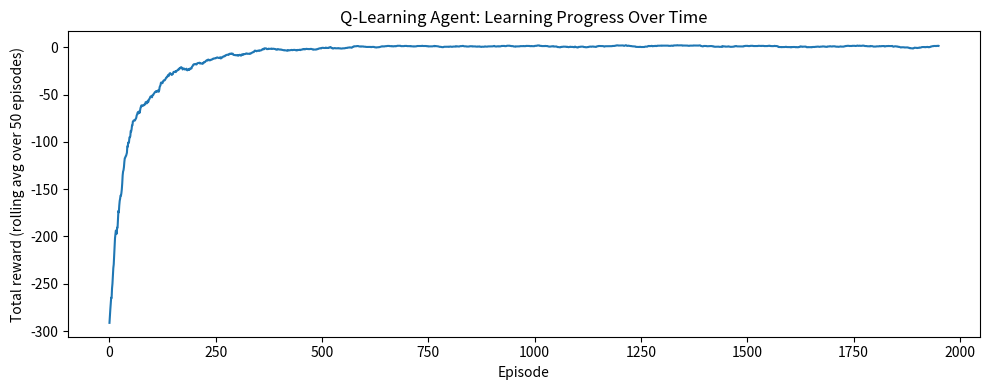

Reproduce this figure in Python.
"""
Reinforcement Learning - Q-Learning Maze Solver
Unlike every other project so far, this one has NO labeled training data.
The agent learns purely through trial and error: it takes actions, gets
rewards or penalties, and gradually learns the best strategy - the same
core idea behind things like game-playing AI and robotics control.

The agent must navigate a grid maze from a start point to a goal,
avoiding obstacles, learning only from rewards (+10 for reaching the goal,
-10 for hitting an obstacle, -1 for each step to encourage efficiency).
"""

import numpy as np
import matplotlib.pyplot as plt

# Maze layout: 0 = open path, 1 = wall/obstacle, S = start, G = goal
MAZE = [
    [0, 0, 0, 0, 0],
    [0, 1, 1, 0, 0],
    [0, 0, 0, 0, 1],
    [1, 1, 0, 1, 0],
    [0, 0, 0, 0, 0],
]

START = (0, 0)
GOAL = (4, 4)

ACTIONS = ["up", "down", "left", "right"]
ACTION_MOVES = {
    "up": (-1, 0),
    "down": (1, 0),
    "left": (0, -1),
    "right": (0, 1),
}

N_ROWS = len(MAZE)
N_COLS = len(MAZE[0])


def is_valid(state):
    row, col = state
    if row < 0 or row >= N_ROWS or col < 0 or col >= N_COLS:
        return False
    if MAZE[row][col] == 1:
        return False
    return True


def get_reward(state):
    if state == GOAL:
        return 10
    return -1  # small penalty per step to encourage shorter paths


def take_action(state, action):
    move = ACTION_MOVES[action]
    new_state = (state[0] + move[0], state[1] + move[1])
    if not is_valid(new_state):
        return state, -10  # hitting a wall/boundary: stay in place, get penalized
    return new_state, get_reward(new_state)


def train_agent(episodes=2000, learning_rate=0.1, discount_factor=0.9,
                 exploration_rate=1.0, exploration_decay=0.995, min_exploration=0.05):
    # Q-table: one row per state (grid cell), one column per action
    q_table = np.zeros((N_ROWS, N_COLS, len(ACTIONS)))

    rewards_per_episode = []

    for episode in range(episodes):
        state = START
        total_reward = 0
        steps = 0
        max_steps = 100

        while state != GOAL and steps < max_steps:
            # Epsilon-greedy: sometimes explore randomly, sometimes exploit known best action
            if np.random.rand() < exploration_rate:
                action_index = np.random.randint(len(ACTIONS))
            else:
                action_index = np.argmax(q_table[state[0], state[1]])

            action = ACTIONS[action_index]
            next_state, reward = take_action(state, action)

            # Q-learning update rule (Bellman equation)
            best_next_q = np.max(q_table[next_state[0], next_state[1]])
            current_q = q_table[state[0], state[1], action_index]
            q_table[state[0], state[1], action_index] = current_q + learning_rate * (
                reward + discount_factor * best_next_q - current_q
            )

            state = next_state
            total_reward += reward
            steps += 1

        exploration_rate = max(min_exploration, exploration_rate * exploration_decay)
        rewards_per_episode.append(total_reward)

    return q_table, rewards_per_episode


def get_optimal_path(q_table, max_steps=50):
    state = START
    path = [state]

    for _ in range(max_steps):
        if state == GOAL:
            break
        action_index = np.argmax(q_table[state[0], state[1]])
        action = ACTIONS[action_index]
        state, _ = take_action(state, action)
        path.append(state)

    return path


def print_maze_with_path(path):
    print("\nOptimal path found by the agent:")
    display = [row.copy() for row in MAZE]
    for r, c in path:
        if (r, c) != START and (r, c) != GOAL:
            display[r][c] = "*"

    for r in range(N_ROWS):
        row_str = ""
        for c in range(N_COLS):
            if (r, c) == START:
                row_str += " S "
            elif (r, c) == GOAL:
                row_str += " G "
            elif display[r][c] == "*":
                row_str += " * "
            elif MAZE[r][c] == 1:
                row_str += " # "
            else:
                row_str += " . "
        print(row_str)


def plot_learning_curve(rewards, save_path="rl_learning_curve.png"):
    # Smooth the curve with a rolling average for readability
    window = 50
    smoothed = np.convolve(rewards, np.ones(window) / window, mode="valid")

    plt.figure(figsize=(10, 4))
    plt.plot(smoothed)
    plt.xlabel("Episode")
    plt.ylabel(f"Total reward (rolling avg over {window} episodes)")
    plt.title("Q-Learning Agent: Learning Progress Over Time")
    plt.tight_layout()
    plt.savefig(save_path)
    print(f"\nLearning curve saved to: {save_path}")
    plt.close()


def main():
    print("=" * 50)
    print("Q-Learning Maze Solver")
    print("=" * 50)
    print("\nMaze layout (S=start, G=goal, #=wall):")
    for r in range(N_ROWS):
        row_str = ""
        for c in range(N_COLS):
            if (r, c) == START:
                row_str += " S "
            elif (r, c) == GOAL:
                row_str += " G "
            elif MAZE[r][c] == 1:
                row_str += " # "
            else:
                row_str += " . "
        print(row_str)

    print("\nTraining the agent through trial and error (no labeled data)...")
    q_table, rewards = train_agent(episodes=2000)

    print(f"\nTraining complete. Average reward (last 100 episodes): {np.mean(rewards[-100:]):.1f}")

    path = get_optimal_path(q_table)
    print_maze_with_path(path)
    print(f"\nPath length: {len(path)} steps")

    plot_learning_curve(rewards)


if __name__ == "__main__":
    main()
